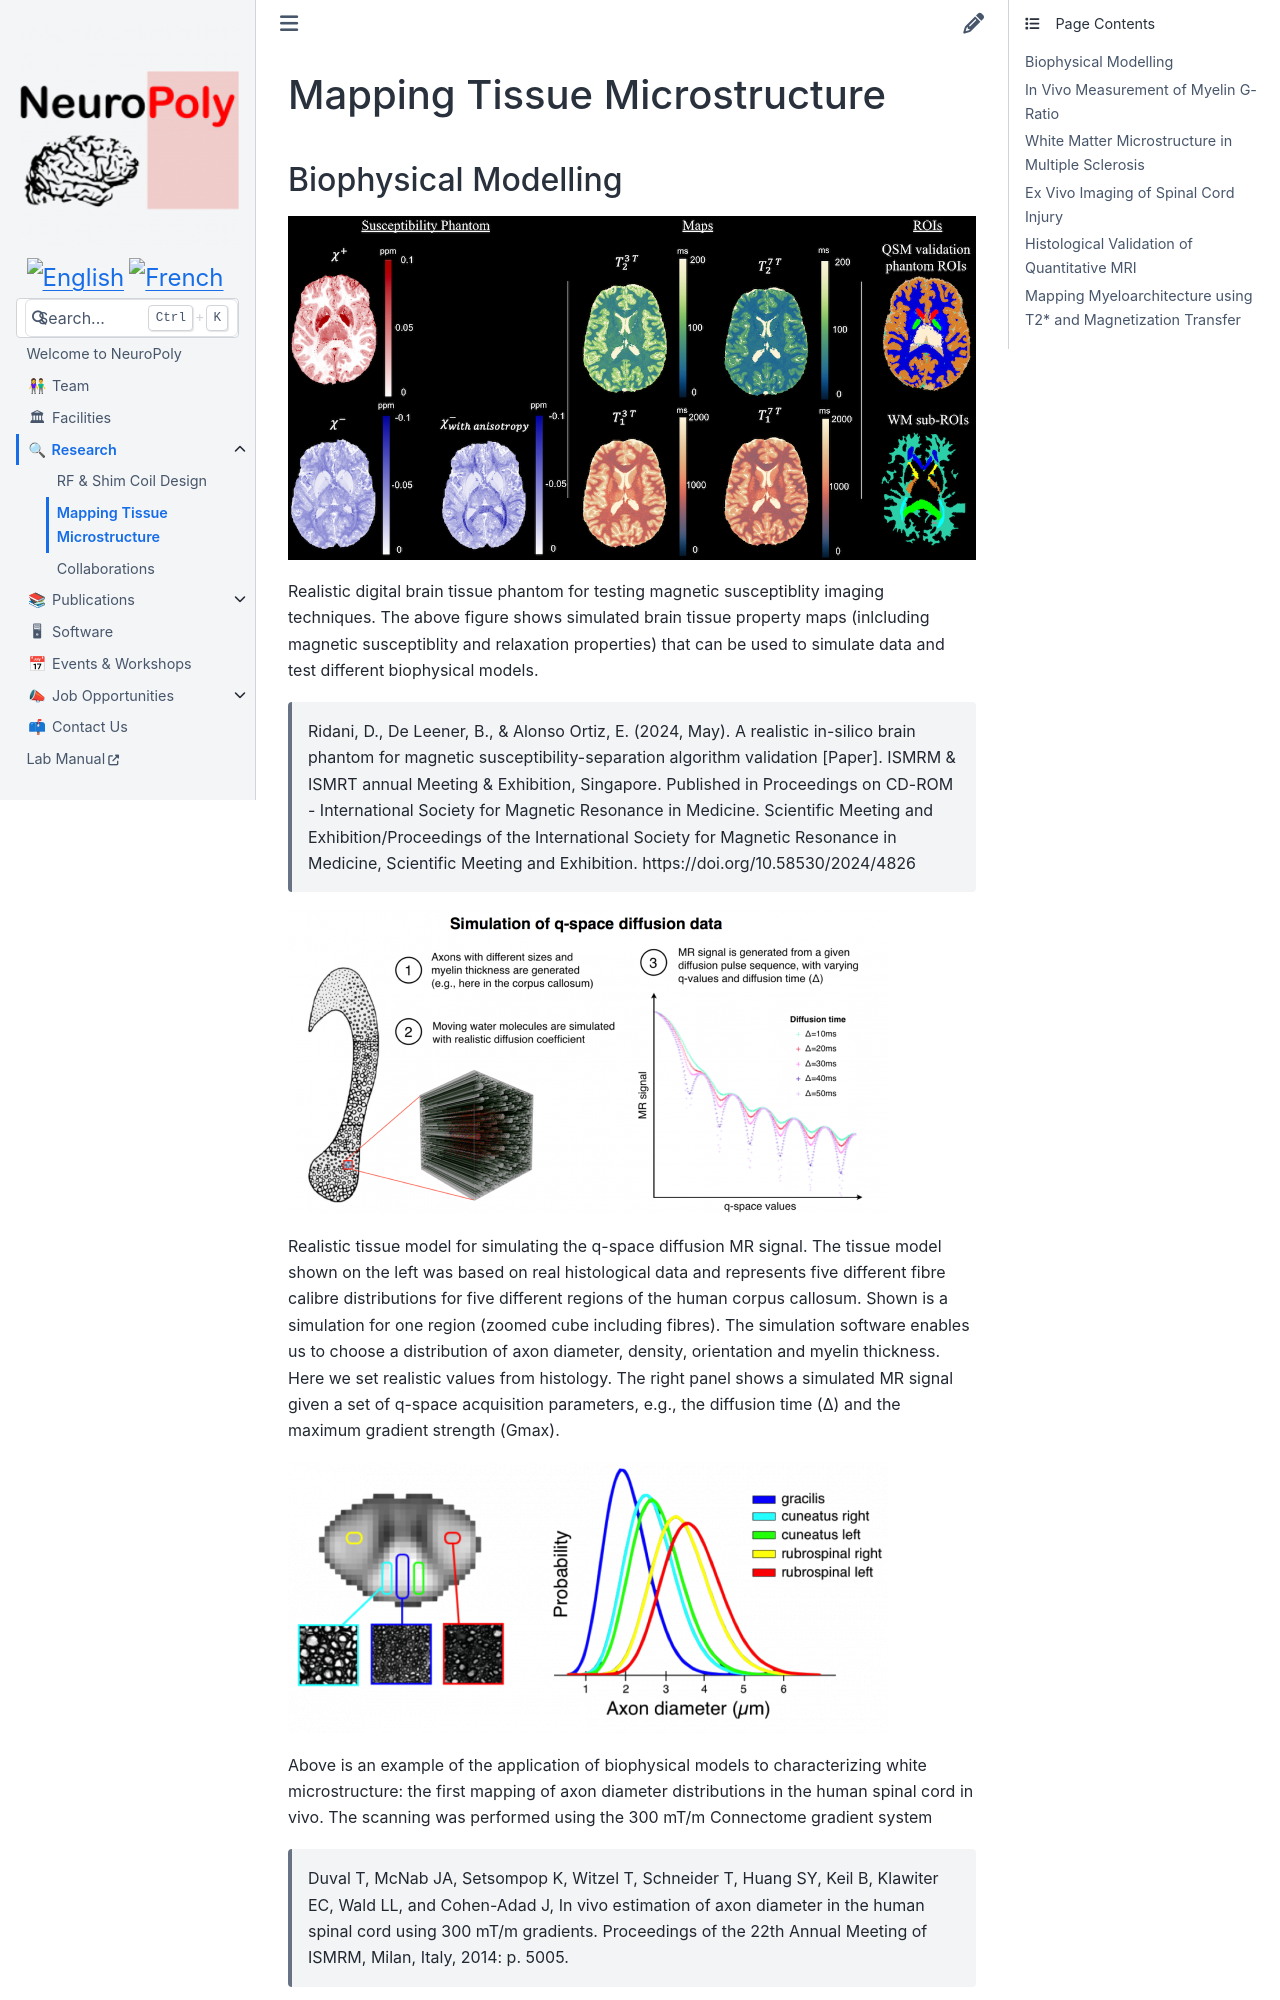

repository: neuropoly/neuro.polymtl.ca · page: research/mapping-tissue-microstructure.html · generator: sphinx

# Mapping Tissue Microstructure

## Biophysical Modelling

![](../.gitbook/assets/Brain_phantom.png)

Realistic digital brain tissue phantom for testing magnetic susceptiblity imaging techniques. The above figure shows simulated brain tissue property maps (inlcluding magnetic susceptiblity and relaxation properties) that can be used to simulate data and test different biophysical models. 

> Ridani, D., De Leener, B., & Alonso Ortiz, E. (2024, May). A realistic in-silico brain phantom for magnetic susceptibility-separation algorithm validation [Paper]. ISMRM & ISMRT annual Meeting & Exhibition, Singapore. Published in Proceedings on CD-ROM - International Society for Magnetic Resonance in Medicine. Scientific Meeting and Exhibition/Proceedings of the International Society for Magnetic Resonance in Medicine, Scientific Meeting and Exhibition. https://doi.org/10.58530/2024/4826

![](../.gitbook/assets/diffusion_simulator.png)

Realistic tissue model for simulating the q-space diffusion MR signal. The tissue model shown on the left was based on real histological data and represents five different fibre calibre distributions for five different regions of the human corpus callosum. Shown is a simulation for one region \(zoomed cube including fibres\). The simulation software enables us to choose a distribution of axon diameter, density, orientation and myelin thickness. Here we set realistic values from histology. The right panel shows a simulated MR signal given a set of q-space acquisition parameters, e.g., the diffusion time \(Δ\) and the maximum gradient strength \(Gmax\).

![](../.gitbook/assets/ax_caliber.png)
